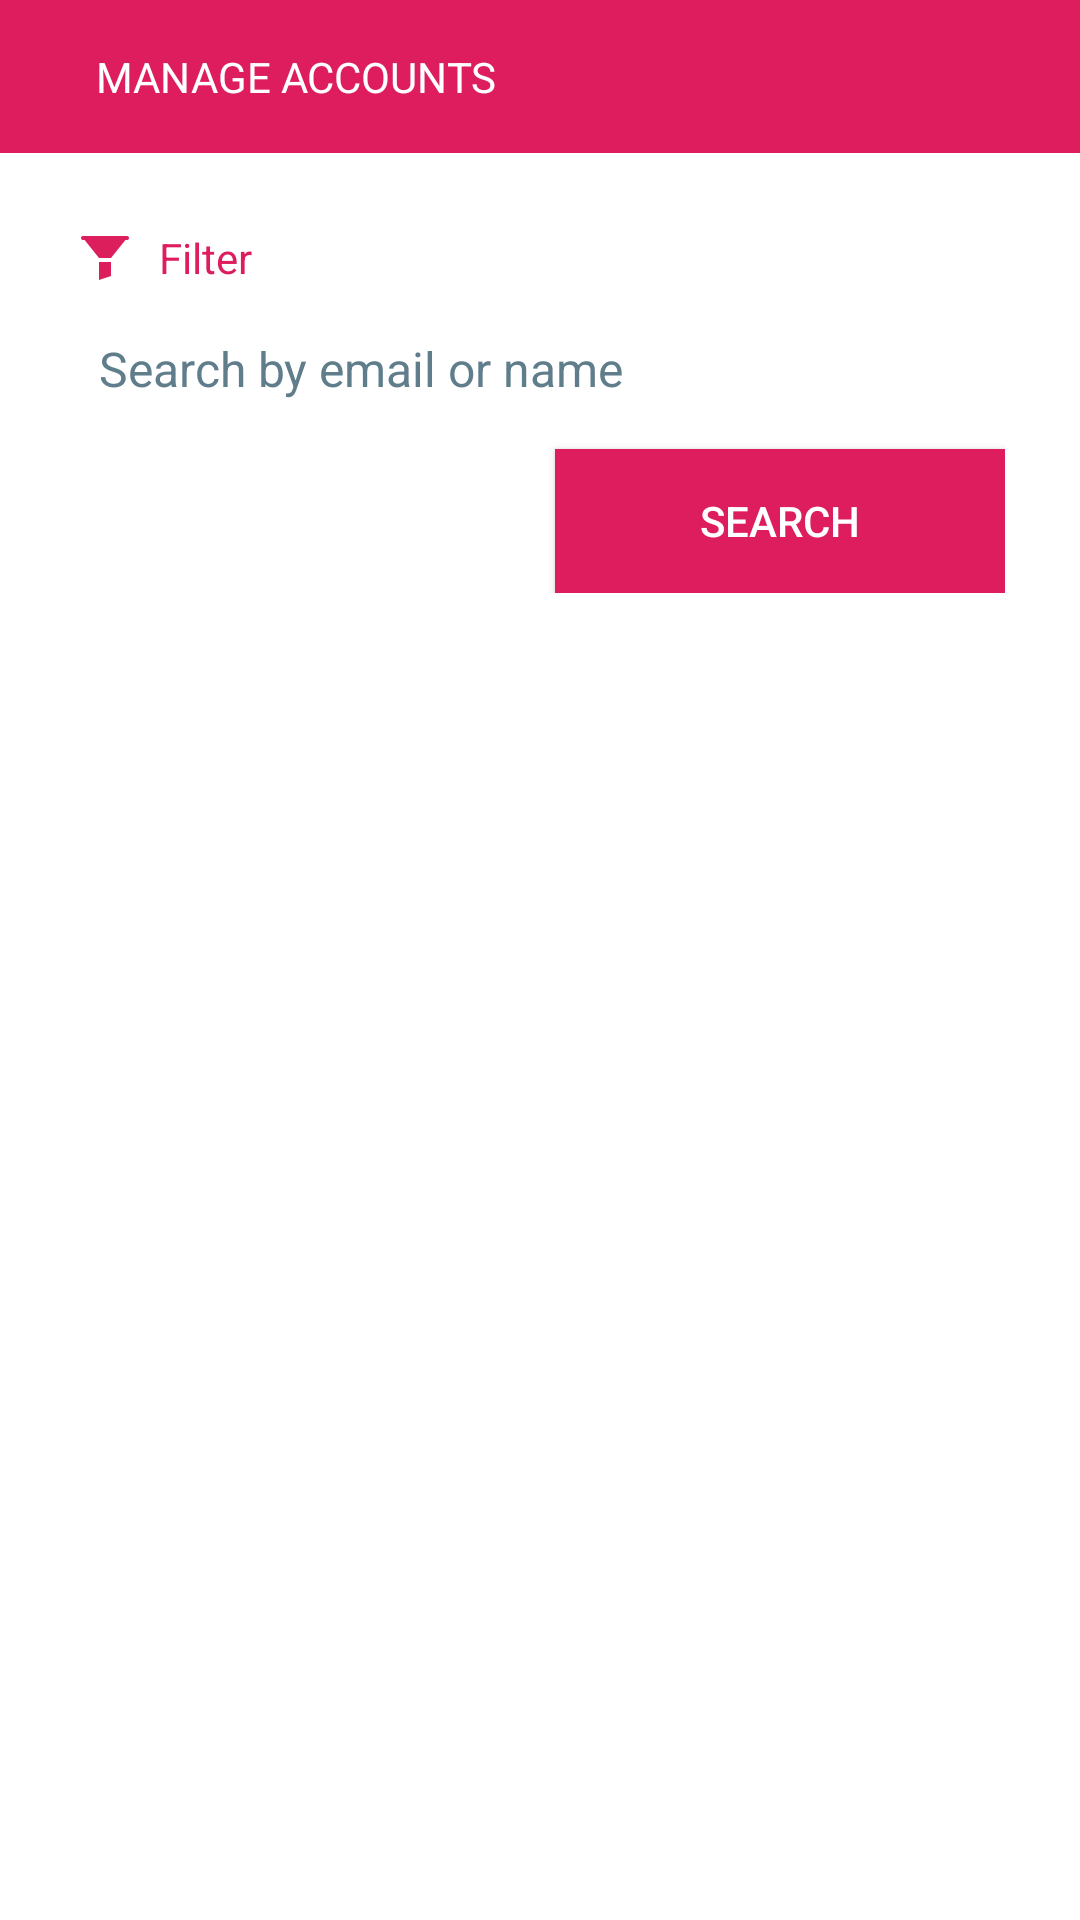

This screen was rendered from an Android layout file. Write that file and the resources it references.
<!-- AndroidManifest.xml: application theme AppTheme -->
<!-- res/layout/manage_accounts.xml -->
<LinearLayout
	xmlns:android="http://schemas.android.com/apk/res/android"
	xmlns:app="http://schemas.android.com/apk/res-auto"
	xmlns:tools="http://schemas.android.com/tools"
	android:layout_width="match_parent"
	android:layout_height="match_parent"
	android:orientation="vertical">
	<LinearLayout
		android:id="@+id/main"
		android:layout_width="match_parent"
		android:layout_height="match_parent"
		android:orientation="vertical">
		<LinearLayout
			android:id="@+id/header"
			android:layout_width="match_parent"
			android:layout_height="wrap_content"
			android:padding="8dp"
			android:background="#DD1D5E"
			android:gravity="center_vertical"
			android:orientation="horizontal">
			<LinearLayout
				android:id="@+id/btnBack"
				android:layout_width="wrap_content"
				android:layout_height="wrap_content"
				android:padding="8dp"
				android:orientation="vertical">
				<ImageView
					android:id="@+id/imageview1"
					android:layout_width="wrap_content"
					android:layout_height="wrap_content"
					android:src="@drawable/ic_chevron_left_white"
					android:scaleType="center"/>
			</LinearLayout>
			<TextView
				android:id="@+id/textview1"
				android:layout_width="wrap_content"
				android:layout_height="wrap_content"
				android:padding="8dp"
				android:text="MANAGE ACCOUNTS"
				android:textSize="14sp"
				android:textColor="#FFFFFF"/>
		</LinearLayout>
		<LinearLayout
			android:id="@+id/body"
			android:layout_width="match_parent"
			android:layout_height="match_parent"
			android:background="#FFFFFF"
			android:orientation="vertical">
			<LinearLayout
				android:id="@+id/boxFilter"
				android:layout_width="match_parent"
				android:layout_height="wrap_content"
				android:layout_margin="10dp"
				android:padding="15dp"
				android:background="#FFFFFF"
				android:orientation="vertical">
				<LinearLayout
					android:id="@+id/linear4"
					android:layout_width="wrap_content"
					android:layout_height="wrap_content"
					android:layout_marginBottom="8dp"
					android:gravity="center_vertical"
					android:orientation="horizontal">
					<ImageView
						android:id="@+id/imageview2"
						android:layout_width="20dp"
						android:layout_height="20dp"
						android:layout_marginRight="8dp"
						android:src="@drawable/filter_60px"
						android:scaleType="fitXY"/>
					<TextView
						android:id="@+id/textview2"
						android:layout_width="wrap_content"
						android:layout_height="wrap_content"
						android:text="Filter"
						android:textSize="14sp"
						android:textColor="#DD1D5E"/>
				</LinearLayout>
				<EditText
					android:id="@+id/tbSearch"
					android:layout_width="match_parent"
					android:layout_height="wrap_content"
					android:layout_marginBottom="8dp"
					android:padding="8dp"
					android:background="#FFFFFF"
					android:textSize="16sp"
					android:textColor="#000000"
					android:hint="Search by email or name"
					android:textColorHint="#607D8B"
					android:singleLine="true"
					android:imeOptions="actionSearch"/>
				<Button
					android:id="@+id/btnSearch"
					android:layout_width="150dp"
					android:layout_height="wrap_content"
					android:padding="8dp"
					android:background="#DD1D5E"
					android:text="Search"
					android:textSize="14sp"
					android:textColor="#FFFFFF"
					android:layout_gravity="right"/>
			</LinearLayout>
			<ListView
				android:id="@+id/lv"
				android:layout_width="match_parent"
				android:layout_height="wrap_content"
				android:background="#FFFFFF"
				android:dividerHeight="0dp"
				android:divider="@null"
				android:choiceMode="none"/>
		</LinearLayout>
	</LinearLayout>
</LinearLayout>
<!-- resources referenced by this layout -->
<resources>
  <!-- drawable filter_60px: png bitmap (drawable, 526 bytes) -->
</resources>
